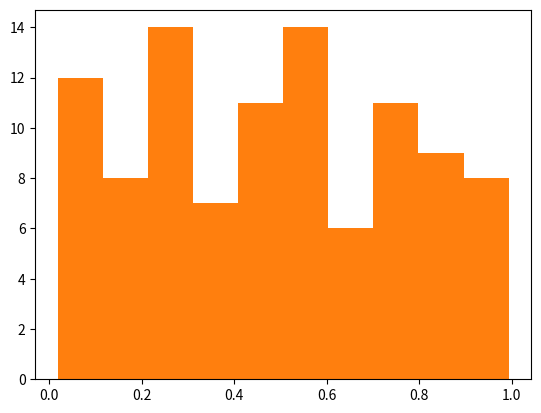

Python code for this plot:
#hitogram.py
from matplotlib import pyplot as plt
from numpy.random import random as rng
data = rng(100)
counts, bin_edges, _= plt.hist(data)
plt.hist(data)
plt.show()
